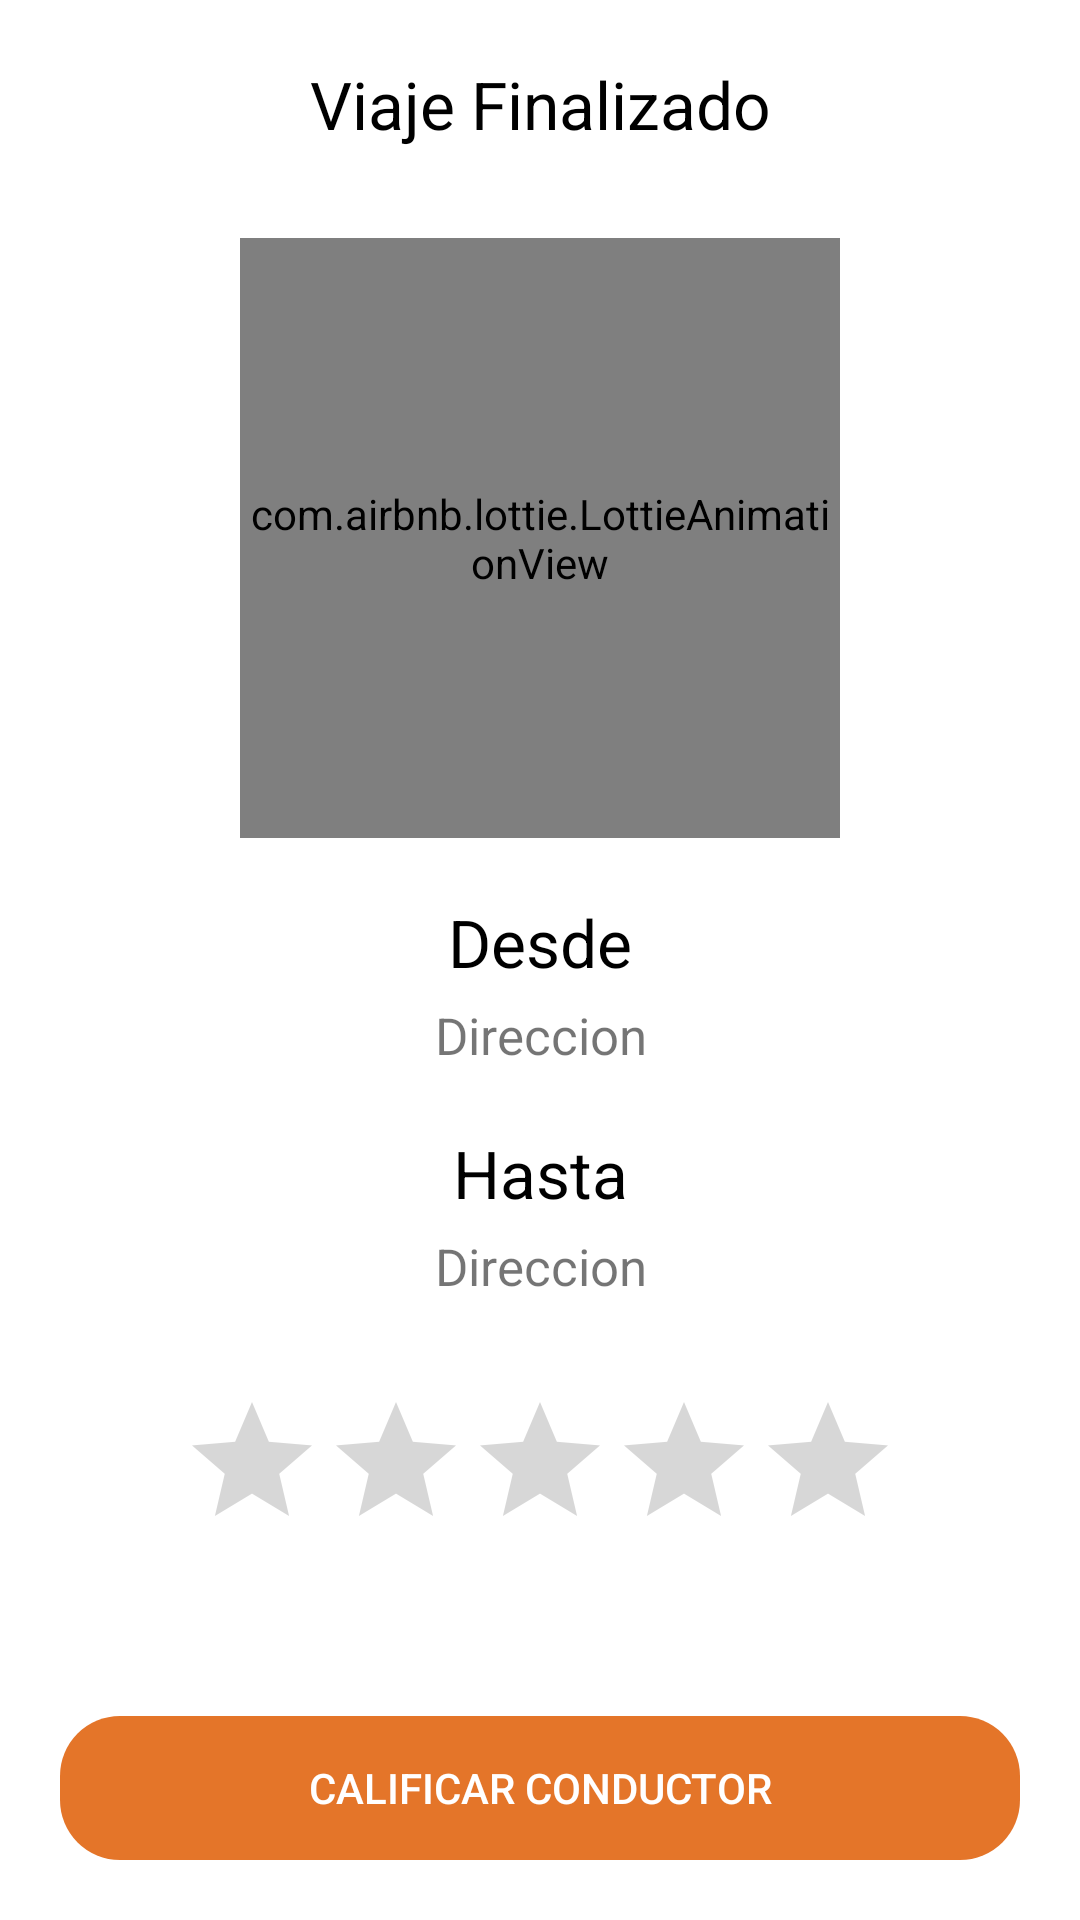

Reconstruct the res/layout file that produces this screen, plus the resources it refers to.
<!-- AndroidManifest.xml: application theme Theme.SubiteSV -->
<!-- res/layout/activity_calificacion_conductor.xml -->
<?xml version="1.0" encoding="utf-8"?>
<androidx.coordinatorlayout.widget.CoordinatorLayout xmlns:android="http://schemas.android.com/apk/res/android"
    xmlns:app="http://schemas.android.com/apk/res-auto"
    xmlns:tools="http://schemas.android.com/tools"
    android:layout_width="match_parent"
    android:layout_height="match_parent"
    android:fitsSystemWindows="true"
    tools:context=".actividades.cliente.CalificacionConductorActivity">

    <LinearLayout
        android:layout_width="match_parent"
        android:layout_height="match_parent"
        android:orientation="vertical">

        <TextView
            android:layout_width="match_parent"
            android:layout_height="wrap_content"
            android:text="Viaje Finalizado"
            android:textAlignment="center"
            android:textSize="22sp"
            android:textColor="@android:color/black"
            android:layout_marginTop="20dp"/>

        <com.airbnb.lottie.LottieAnimationView
            android:layout_width="200dp"
            android:layout_height="200dp"
            app:lottie_imageAssetsFolder="assets"
            app:lottie_fileName="check_animacion.json"
            app:lottie_autoPlay="true"
            app:lottie_loop="false"
            android:layout_gravity="center"
            android:layout_marginTop="30dp"/>

        <TextView
            android:layout_width="match_parent"
            android:layout_height="wrap_content"
            android:text="Desde"
            android:textAlignment="center"
            android:textSize="22sp"
            android:textColor="@android:color/black"
            android:layout_marginTop="20dp"/>

        <TextView
            android:id="@+id/textViewCalificacionOrigen"
            android:layout_width="match_parent"
            android:layout_height="wrap_content"
            android:text="Direccion"
            android:textAlignment="center"
            android:textSize="17sp"
            android:layout_marginTop="5dp"/>

        <TextView
            android:layout_width="match_parent"
            android:layout_height="wrap_content"
            android:text="Hasta"
            android:textAlignment="center"
            android:textSize="22sp"
            android:textColor="@android:color/black"
            android:layout_marginTop="20dp"/>

        <TextView
            android:id="@+id/textViewCalificacionDestino"
            android:layout_width="match_parent"
            android:layout_height="wrap_content"
            android:text="Direccion"
            android:textAlignment="center"
            android:textSize="17sp"
            android:layout_marginTop="5dp"/>

        <RatingBar
            android:id="@+id/barraCalificacion"
            android:layout_width="wrap_content"
            android:layout_height="wrap_content"
            android:layout_gravity="center"
            android:layout_marginTop="30dp"/>

    </LinearLayout>

    <Button
        android:id="@+id/btnCalificacion"
        android:layout_width="match_parent"
        android:layout_height="wrap_content"
        android:layout_gravity="bottom"
        android:background="@drawable/rounded_button"
        android:text="Calificar Conductor"
        android:backgroundTint="@color/anaranjado"
        android:textColor="@color/white"
        android:layout_margin="20dp"/>

</androidx.coordinatorlayout.widget.CoordinatorLayout>
<!-- resources referenced by this layout -->
<resources>
  <color name="anaranjado">#E47529</color>
  <color name="white">#FFFFFFFF</color>
  <!-- drawable rounded_button (drawable) -->
  <?xml version="1.0" encoding="utf-8"?>
  <shape
      xmlns:android="http://schemas.android.com/apk/res/android"
      android:shape="rectangle" android:padding="10dp">
      <corners android:radius="20dp" />
  
  </shape>
  <style name="Theme.SubiteSV" parent="Theme.MaterialComponents.DayNight.NoActionBar">
          
          <item name="colorPrimary">@color/purple_500</item>
          <item name="colorPrimaryVariant">@color/purple_700</item>
          <item name="colorOnPrimary">@color/white</item>
          
          <item name="colorSecondary">@color/teal_200</item>
          <item name="colorSecondaryVariant">@color/teal_700</item>
          <item name="colorOnSecondary">@color/black</item>
          
          <item name="android:statusBarColor" tools:targetApi="l">?attr/colorPrimaryVariant</item>
          
      </style>
  <color name="purple_500">#FF6200EE</color>
  <color name="purple_700">#FF3700B3</color>
  <color name="teal_200">#FF03DAC5</color>
  <color name="teal_700">#FF018786</color>
  <color name="black">#FF000000</color>
</resources>
